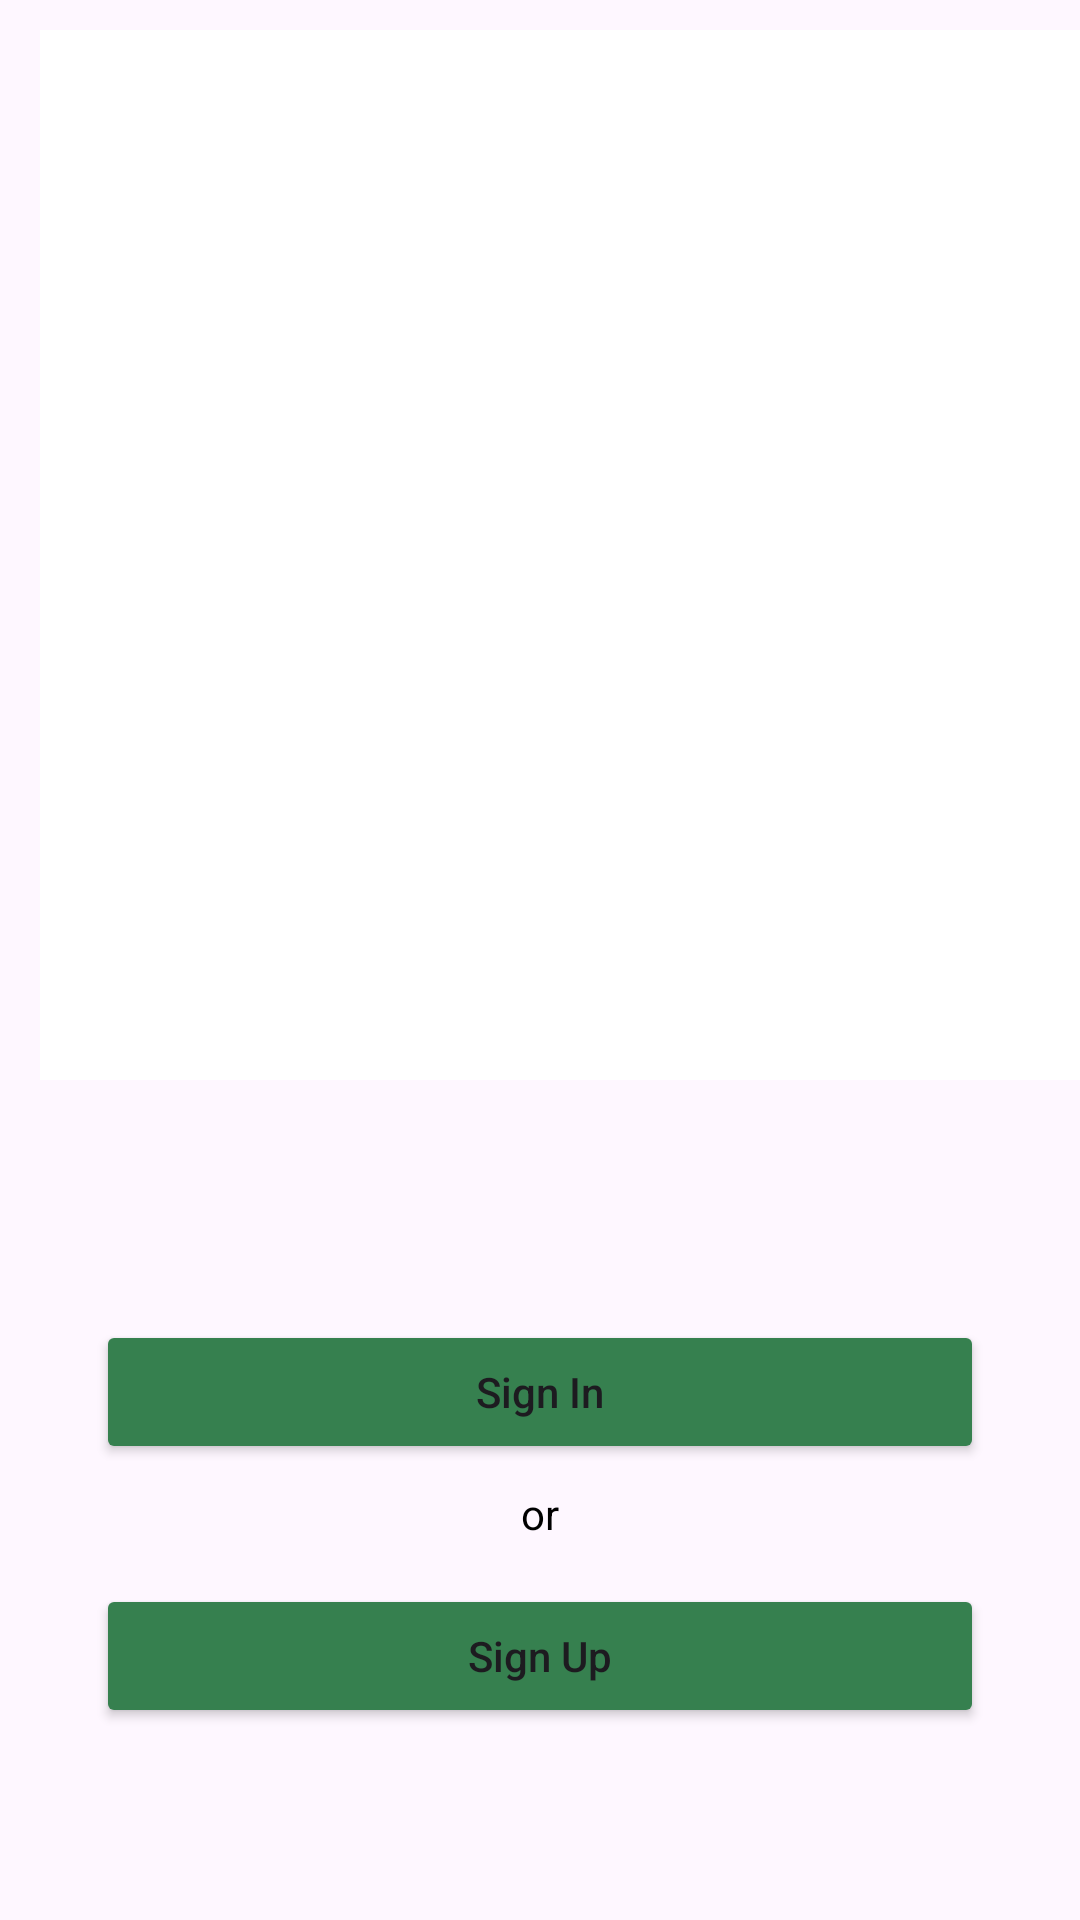

This screen was rendered from an Android layout file. Write that file and the resources it references.
<!-- AndroidManifest.xml: application theme Theme.GrowthTrack -->
<!-- res/layout/activity_home.xml -->
<?xml version="1.0" encoding="utf-8"?>
<androidx.constraintlayout.widget.ConstraintLayout xmlns:android="http://schemas.android.com/apk/res/android"
    xmlns:app="http://schemas.android.com/apk/res-auto"
    xmlns:tools="http://schemas.android.com/tools"
    android:layout_width="match_parent"
    android:layout_height="match_parent"
    tools:context=".ui.HomeActivity">

    <ImageView
        android:id="@+id/iv_logo"
        android:layout_width="350dp"
        android:layout_height="350dp"
        android:layout_marginTop="10dp"
        android:layout_marginRight="16dp"
        android:layout_marginLeft="32dp"
        android:background="@color/white"
        android:src="@drawable/logo"
        app:layout_constraintEnd_toEndOf="parent"
        app:layout_constraintHorizontal_bias="0.495"
        app:layout_constraintStart_toStartOf="parent"
        app:layout_constraintTop_toTopOf="parent" />































    <Button
        android:id="@+id/btn_signin"
        android:layout_width="match_parent"
        android:layout_height="wrap_content"
        android:layout_marginTop="80dp"
        android:layout_marginLeft="32dp"
        android:layout_marginRight="32dp"
        android:backgroundTint="@color/primer"
        android:text="@string/sign_in"
        android:textAllCaps="false"
        app:layout_constraintStart_toStartOf="parent"
        app:layout_constraintTop_toBottomOf="@+id/iv_logo" />

    <TextView
        android:layout_width="match_parent"
        android:layout_height="wrap_content"
        android:text="or"
        android:textAlignment="center"
        app:layout_constraintTop_toTopOf="@id/btn_signin"
        android:layout_marginTop="55dp"
        android:textColor="@color/black"/>

    <Button
        android:id="@+id/btn_signup"
        android:layout_width="match_parent"
        android:layout_height="wrap_content"
        android:layout_marginTop="40dp"
        android:layout_marginLeft="32dp"
        android:layout_marginRight="32dp"
        android:backgroundTint="@color/primer"
        android:text="@string/sign_up"
        android:textAllCaps="false"
        app:layout_constraintEnd_toEndOf="parent"
        app:layout_constraintTop_toBottomOf="@id/btn_signin" />

</androidx.constraintlayout.widget.ConstraintLayout>
<!-- resources referenced by this layout -->
<resources>
  <color name="black">#FF000000</color>
  <color name="primer">#36804F</color>
  <color name="white">#FFFFFFFF</color>
  <string name="sign_in">Sign In</string>
  <string name="sign_up">Sign Up</string>
  <style name="Theme.GrowthTrack" parent="Base.Theme.GrowthTrack" />
  <style name="Base.Theme.GrowthTrack" parent="Theme.Material3.DayNight.NoActionBar">
          
          
      </style>
</resources>
